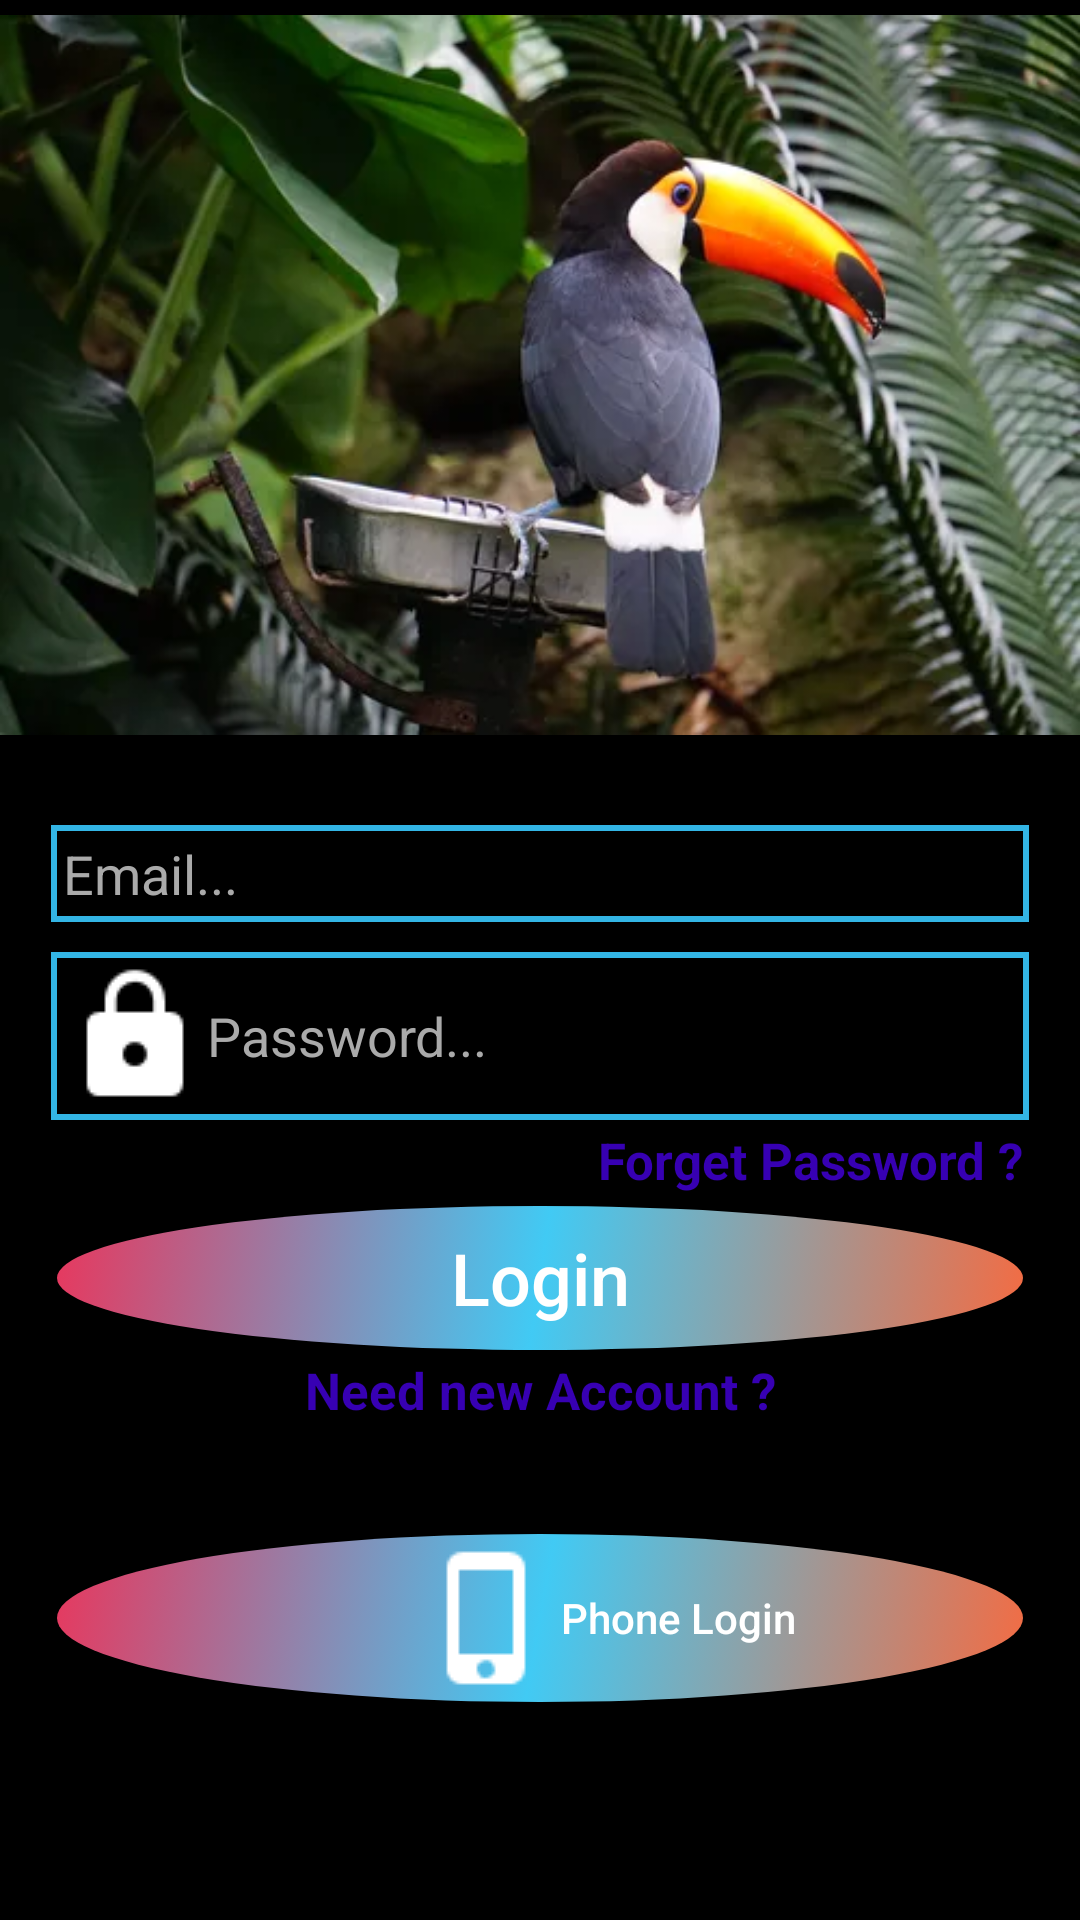

Reconstruct the res/layout file that produces this screen, plus the resources it refers to.
<!-- AndroidManifest.xml: application theme AppTheme -->
<!-- res/layout/activity_login.xml -->
<?xml version="1.0" encoding="utf-8"?>
<RelativeLayout xmlns:android="http://schemas.android.com/apk/res/android"
    xmlns:app="http://schemas.android.com/apk/res-auto"
    xmlns:tools="http://schemas.android.com/tools"
    android:layout_width="match_parent"
    android:layout_height="match_parent"
    android:background="@android:color/background_dark"
    tools:context=".ui.LoginActivity">


    <ScrollView
        android:layout_width="match_parent"
        android:layout_height="match_parent"
        android:layout_alignParentStart="true"
        android:layout_alignParentTop="true">

        <RelativeLayout
            android:layout_width="match_parent"
            android:layout_height="wrap_content">

            <ImageView
                android:id="@+id/login_image"
                android:layout_width="match_parent"
                android:layout_height="250dp"
                android:layout_alignParentStart="true"
                android:layout_alignParentTop="true"
                android:scaleType="fitCenter"
                android:src="@drawable/peack" />

            <EditText
                android:id="@+id/login_email"
                android:layout_width="match_parent"
                android:layout_height="wrap_content"
                android:layout_below="@+id/login_image"
                android:layout_alignParentStart="true"
                android:layout_marginLeft="17dp"
                android:layout_marginTop="25dp"
                android:layout_marginRight="17dp"
                android:background="@drawable/inputs"
                android:drawableStart="@drawable/baseline_email_white_24dp"
                android:hint="Email..."
                android:inputType="textEmailAddress"
                android:padding="4dp"
                android:textColorHint="@android:color/darker_gray" />

            <EditText
                android:id="@+id/login_password"
                android:layout_width="match_parent"
                android:layout_height="wrap_content"
                android:layout_below="@+id/login_email"
                android:layout_alignParentStart="true"
                android:layout_marginLeft="17dp"
                android:layout_marginTop="10dp"
                android:layout_marginRight="17dp"
                android:background="@drawable/inputs"
                android:drawableStart="@drawable/baseline_lock_white_24dp"
                android:hint="Password..."
                android:inputType="textPassword"
                android:padding="4dp"
                android:textColor="@color/common_google_signin_btn_text_dark_pressed"
                android:textColorHint="@android:color/darker_gray" />

            <TextView
                android:id="@+id/forget_password_link"
                android:layout_width="match_parent"
                android:layout_height="wrap_content"
                android:layout_below="@+id/login_password"
                android:layout_centerHorizontal="true"
                android:layout_marginLeft="15dp"
                android:layout_marginTop="2dp"
                android:layout_marginRight="23dp"
                android:text="Forget Password ?"
                android:textAlignment="textEnd"
                android:textColor="@color/colorPrimaryDark"
                android:textSize="17sp"
                android:textStyle="bold" />

            <Button
                android:id="@+id/login_button"
                android:layout_width="match_parent"
                android:layout_height="wrap_content"
                android:layout_below="@+id/forget_password_link"
                android:layout_marginLeft="19dp"
                android:layout_marginTop="4dp"
                android:layout_marginRight="19dp"
                android:background="@drawable/gradient"
                android:padding="4dp"
                android:text="Login"
                android:textAlignment="center"
                android:textAllCaps="false"
                android:textColor="@android:color/background_light"
                android:textSize="24sp" />

            <TextView
                android:id="@+id/need_new_account_link"
                android:layout_width="match_parent"
                android:layout_height="wrap_content"
                android:layout_below="@+id/login_button"
                android:layout_centerHorizontal="true"
                android:layout_marginLeft="15dp"
                android:layout_marginTop="2dp"
                android:layout_marginRight="23dp"
                android:text="Need new Account ?"
                android:textAlignment="center"
                android:textColor="@color/colorPrimaryDark"
                android:textSize="17sp"
                android:textStyle="bold" />

            <TextView
                android:id="@+id/login_using"
                android:layout_width="match_parent"
                android:layout_height="wrap_content"
                android:layout_below="@+id/need_new_account_link"
                android:layout_centerHorizontal="true"
                android:layout_marginLeft="15dp"
                android:layout_marginTop="10dp"
                android:layout_marginRight="23dp"
                android:text="or Login using your"
                android:textAlignment="center"
                android:textSize="17sp"
                android:textStyle="bold" />

            <Button
                android:id="@+id/phone_login_button"
                android:layout_width="match_parent"
                android:layout_height="wrap_content"
                android:layout_below="@+id/login_using"
                android:layout_marginLeft="19dp"
                android:layout_marginTop="4dp"
                android:layout_marginRight="19dp"
                android:background="@drawable/gradient"
                android:drawableStart="@drawable/baseline_phone_iphone_white_24dp"
                android:gravity="center|center_horizontal|left|center_vertical"
                android:padding="4dp"
                android:paddingStart="120dp"
                android:paddingLeft="100dp"
                android:text="Phone Login"
                android:textAlignment="gravity"
                android:textAllCaps="false"
                android:textColor="@android:color/background_light"
                android:textSize="14sp" />

        </RelativeLayout>

    </ScrollView>


</RelativeLayout>
<!-- resources referenced by this layout -->
<resources>
  <color name="colorPrimaryDark">#3700B3</color>
  <!-- drawable baseline_lock_white_24dp: png bitmap (drawable, 412 bytes) -->
  <!-- drawable baseline_phone_iphone_white_24dp: png bitmap (drawable, 275 bytes) -->
  <!-- drawable gradient (drawable) -->
  <?xml version="1.0" encoding="utf-8"?>
  <selector xmlns:android="http://schemas.android.com/apk/res/android">
      <item android:state_pressed="false" >
          <shape xmlns:android="http://schemas.android.com/apk/res/android" android:shape="oval">
              <gradient
                  android:startColor="#f46b42"
                  android:centerColor="#41caf4"
                  android:endColor="#e8375d"
                  android:angle="135"/>
          </shape>
      </item>
      <item android:state_pressed="true" >
          <shape xmlns:android="http://schemas.android.com/apk/res/android" android:shape="oval">
              <gradient
                  android:startColor="#f46b42"
                  android:centerColor="#41caf4"
                  android:endColor="#e8375d"
                  android:angle="180"/>
          </shape>
      </item>
  </selector>
  <!-- drawable inputs (drawable) -->
  <?xml version="1.0" encoding="utf-8"?>
  <selector xmlns:android="http://schemas.android.com/apk/res/android">
      <item>
          <shape xmlns:android="http://schemas.android.com/apk/res/android"
              android:innerRadius="0dp"
              android:shape="rectangle"
              android:thicknessRatio="1.9"
              android:useLevel="false">
              <solid android:color="@android:color/transparent" />
  
              <stroke
                  android:width="2dp"
                  android:color="@android:color/holo_blue_light"/>
  
          </shape>
      </item>
  </selector>
  <!-- drawable peack: webp bitmap (drawable-mdpi, 24040 bytes) -->
  <style name="AppTheme" parent="Theme.AppCompat.Light.NoActionBar">
          
          <item name="colorPrimary">#3e2723</item>
          <item name="colorPrimaryDark">#4e342e</item>
          <item name="colorAccent">@color/colorAccent</item>
      </style>
  <color name="colorAccent">#03DAC5</color>
</resources>
